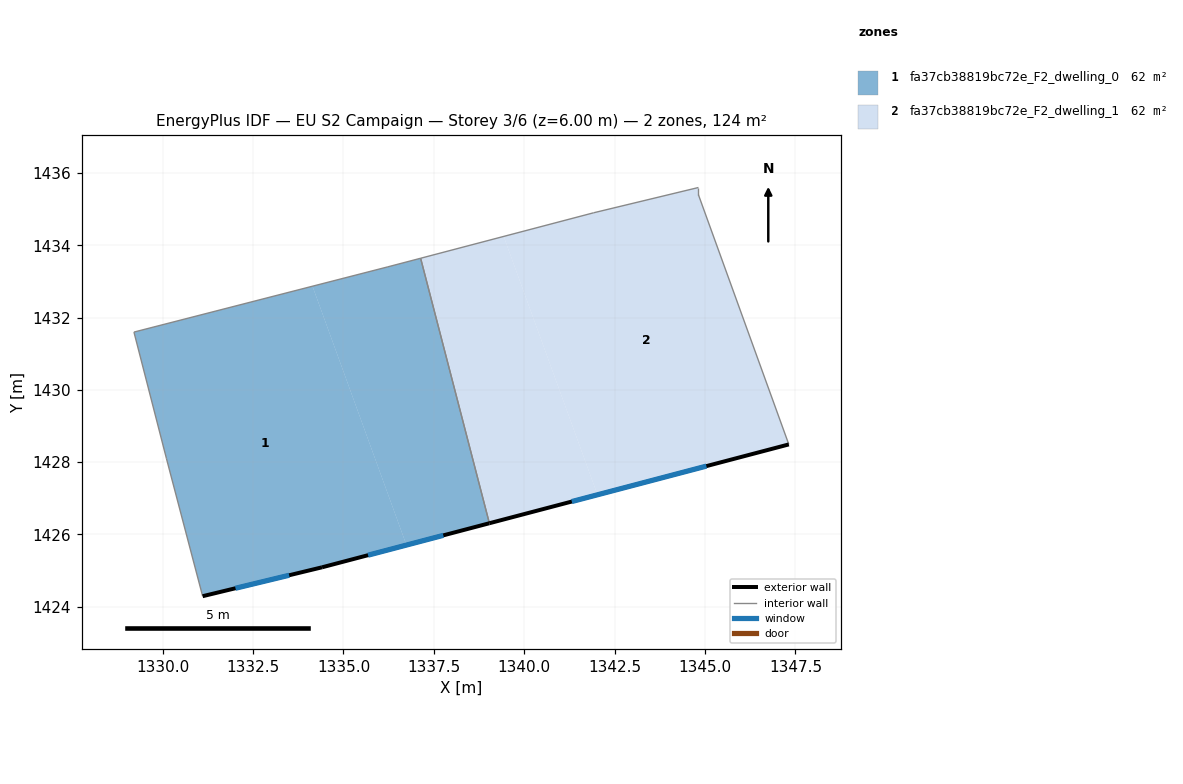
=== STOREY PLAN SPEC (per zone: floor XY polygon, exterior-wall plan segments, windows/doors) ===
zone 1: fa37cb38819bc72e_F2_dwelling_0  (62.1 m²)
  floor: (1334.14, 1432.87) (1336.74, 1425.71) (1334.41, 1425.09) (1331.10, 1424.29) (1330.10, 1428.09) (1329.20, 1431.60)
  floor: (1337.13, 1433.64) (1339.04, 1426.31) (1336.74, 1425.71) (1334.14, 1432.87) (1336.21, 1433.40)
  exterior wall: (1331.10, 1424.29) – (1334.41, 1425.09)  [3.4 m]
    window: (1332.01, 1424.51) – (1333.50, 1424.87)  [2.1 m²]
  exterior wall: (1334.41, 1425.09) – (1339.04, 1426.31)  [4.8 m]
    window: (1335.68, 1425.43) – (1337.76, 1425.97)  [2.9 m²]
  interior walls: 5
zone 2: fa37cb38819bc72e_F2_dwelling_1  (62.1 m²)
  floor: (1339.43, 1434.24) (1342.02, 1427.10) (1339.04, 1426.31) (1337.13, 1433.64)
  floor: (1344.82, 1435.60) (1344.82, 1435.40) (1347.32, 1428.49) (1342.03, 1427.10) (1339.43, 1434.24) (1341.92, 1434.90)
  exterior wall: (1339.04, 1426.31) – (1347.32, 1428.49)  [8.6 m]
    window: (1341.32, 1426.91) – (1345.04, 1427.89)  [5.2 m²]
  interior walls: 5

=== DERIVED (storey summary) ===
Building: EU S2 Campaign
Storey: 3 of 6  (floor level z = 6.00 m)
Storey gross floor area: 124.1 m²
Zones on this storey: 2
  - fa37cb38819bc72e_F2_dwelling_0: floor 62.1 m²; exterior wall 8.2 m (24.6 m²); 2 window(s) 5.0 m²; WWR 20.2%
  - fa37cb38819bc72e_F2_dwelling_1: floor 62.1 m²; exterior wall 8.6 m (25.7 m²); 1 window(s) 5.2 m²; WWR 20.2%
Zone adjacency (shared interzone walls):
  - fa37cb38819bc72e_F2_dwelling_0 ↔ fa37cb38819bc72e_F2_dwelling_1